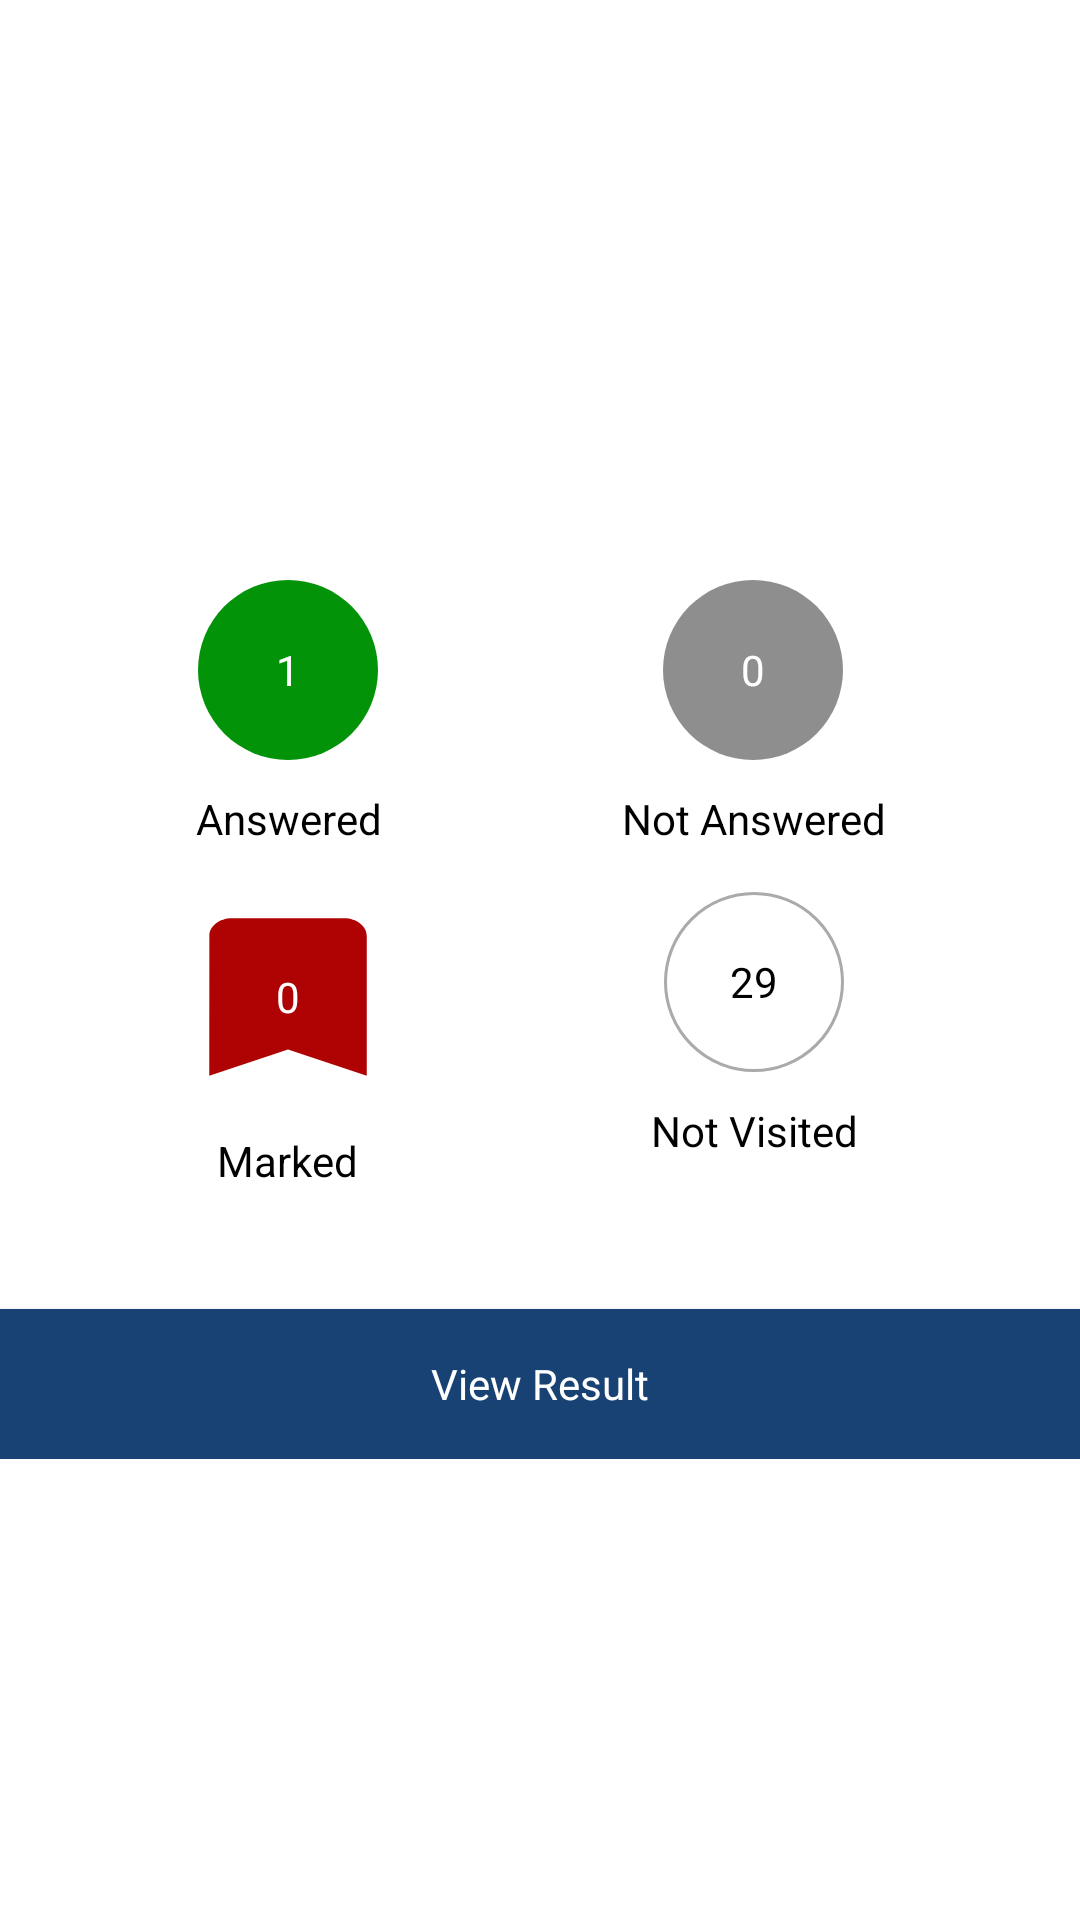

This screen was rendered from an Android layout file. Write that file and the resources it references.
<!-- AndroidManifest.xml: application theme Theme.Quickexamprep -->
<!-- res/layout/exam_completion_popup.xml -->
<?xml version="1.0" encoding="utf-8"?>
<com.google.android.material.card.MaterialCardView xmlns:android="http://schemas.android.com/apk/res/android"
    android:layout_width="match_parent"
    xmlns:app="http://schemas.android.com/apk/res-auto"
    app:cardCornerRadius="0dp"
    android:layout_height="wrap_content">

    <RelativeLayout
        android:layout_width="match_parent"
        android:layout_height="wrap_content"
        android:layout_gravity="center">

        <RelativeLayout
            android:id="@+id/rl_answer_completion"
            android:layout_width="match_parent"
            android:layout_height="wrap_content"
            android:gravity="center">

            <LinearLayout
                android:id="@+id/ll_answered"
                android:layout_width="wrap_content"
                android:layout_height="wrap_content"
                android:layout_marginTop="@dimen/dp_40"
                android:layout_marginEnd="@dimen/dp_40"
                android:layout_marginRight="@dimen/dp_40"
                android:gravity="center"
                android:orientation="vertical">

                <TextView
                    android:layout_width="60dp"
                    android:layout_height="60dp"
                    android:layout_gravity="center"
                    android:background="@drawable/circle"
                    android:backgroundTint="#029308"
                    android:gravity="center"
                    android:text="1"
                    android:textAppearance="@style/TextAppearance.AppCompat.Body1"
                    android:textColor="@color/white" />

                <TextView
                    android:layout_width="wrap_content"
                    android:layout_height="wrap_content"
                    android:layout_gravity="center"
                    android:layout_marginTop="@dimen/dp_10"
                    android:gravity="center"
                    android:text="@string/answered"
                    android:textColor="@color/black" />
            </LinearLayout>

            <LinearLayout
                android:id="@+id/ll_not_answered"
                android:layout_width="wrap_content"
                android:layout_height="wrap_content"
                android:layout_marginStart="@dimen/dp_40"
                android:layout_marginLeft="@dimen/dp_40"
                android:layout_marginTop="@dimen/dp_40"
                android:layout_toEndOf="@id/ll_answered"
                android:layout_toRightOf="@id/ll_answered"
                android:gravity="center"
                android:orientation="vertical">

                <TextView
                    android:layout_width="60dp"
                    android:layout_height="60dp"
                    android:layout_gravity="center"
                    android:background="@drawable/circle"
                    android:gravity="center"
                    android:text="0"
                    android:textAppearance="@style/TextAppearance.AppCompat.Body1"
                    android:textColor="@color/white" />

                <TextView
                    android:layout_width="wrap_content"
                    android:layout_height="wrap_content"
                    android:layout_gravity="center"
                    android:layout_marginTop="@dimen/dp_10"
                    android:gravity="center"
                    android:text="@string/not_answered"
                    android:textColor="@color/black" />
            </LinearLayout>

            <LinearLayout
                android:id="@+id/ll_marked"
                android:layout_width="wrap_content"
                android:layout_height="wrap_content"
                android:layout_below="@id/ll_answered"
                android:layout_alignEnd="@id/ll_answered"
                android:layout_alignRight="@id/ll_answered"
                android:layout_marginTop="@dimen/dp_15"
                android:gravity="center"
                android:orientation="vertical">

                <TextView
                    android:layout_width="90dp"
                    android:layout_height="70dp"
                    android:layout_gravity="center"
                    android:background="@drawable/ic_baseline_bookmark_24"
                    android:gravity="center"
                    android:text="0"
                    android:textAppearance="@style/TextAppearance.AppCompat.Body1"
                    android:textColor="@color/white" />

                <TextView
                    android:layout_width="wrap_content"
                    android:layout_height="wrap_content"
                    android:layout_gravity="center"
                    android:layout_marginTop="@dimen/dp_10"
                    android:gravity="center"
                    android:text="@string/marked"
                    android:textColor="@color/black" />
            </LinearLayout>

            <LinearLayout
                android:id="@+id/ll_not_visited"
                android:layout_width="wrap_content"
                android:layout_height="wrap_content"
                android:layout_below="@id/ll_answered"
                android:layout_alignStart="@id/ll_not_answered"
                android:layout_alignLeft="@id/ll_not_answered"
                android:layout_marginStart="@dimen/dp_10"
                android:layout_marginLeft="@dimen/dp_10"
                android:layout_marginTop="@dimen/dp_15"
                android:orientation="vertical">

                <TextView
                    android:layout_width="60dp"
                    android:layout_height="60dp"
                    android:layout_gravity="center"
                    android:background="@drawable/cicrlewithoutline"
                    android:gravity="center"
                    android:text="29"
                    android:textAppearance="@style/TextAppearance.AppCompat.Body1"
                    android:textColor="@color/black" />

                <TextView
                    android:layout_width="wrap_content"
                    android:layout_height="wrap_content"
                    android:layout_gravity="center"
                    android:layout_marginTop="@dimen/dp_10"
                    android:gravity="center"
                    android:text="@string/not_visited"
                    android:textColor="@color/black" />
            </LinearLayout>
        </RelativeLayout>

        <com.google.android.material.button.MaterialButton
            android:id="@+id/mb_view_result"
            android:layout_width="match_parent"
            android:layout_height="50dp"
            android:background="@color/primary_color"
            android:layout_below="@+id/rl_answer_completion"
            android:layout_marginTop="@dimen/dp_40"
            app:cornerRadius="0dp"
            android:gravity="center"
            android:text="@string/view_result"
            android:textAppearance="@style/TextAppearance.AppCompat.Small"
            android:textColor="@color/white" />

    </RelativeLayout>

</com.google.android.material.card.MaterialCardView>
<!-- resources referenced by this layout -->
<resources>
  <color name="black">#FF000000</color>
  <color name="primary_color">#184274</color>
  <color name="white">#FFFFFFFF</color>
  <dimen name="dp_10">10dp</dimen>
  <dimen name="dp_15">15dp</dimen>
  <dimen name="dp_40">40dp</dimen>
  <!-- drawable cicrlewithoutline (drawable) -->
  <?xml version="1.0" encoding="utf-8"?>
  <shape xmlns:android="http://schemas.android.com/apk/res/android"
      android:shape="oval">
  
      <size
          android:width="120dp"
          android:height="120dp" />
  
      <solid android:color="#fff" />
  
      <stroke
          android:width="1dp"
          android:color="@android:color/darker_gray" />
  </shape>
  <!-- drawable circle (drawable) -->
  <?xml version="1.0" encoding="utf-8"?>
  <shape
      xmlns:android="http://schemas.android.com/apk/res/android"
      android:shape="oval">
  
      <solid android:color="#8e8e8e" />
  
      <size
          android:width="120dp"
          android:height="120dp"/>
  </shape>
  <!-- drawable ic_baseline_bookmark_24 (drawable) -->
  <vector android:height="24dp"
      android:tint="#AF0202"
      android:viewportHeight="24"
      android:viewportWidth="24"
      android:width="24dp"
      xmlns:android="http://schemas.android.com/apk/res/android">
      <path
          android:fillColor="@android:color/white"
          android:pathData="M17,3H7c-1.1,0 -1.99,0.9 -1.99,2L5,21l7,-3 7,3V5c0,-1.1 -0.9,-2 -2,-2z" />
  </vector>
  <string name="answered">Answered</string>
  <string name="marked">Marked</string>
  <string name="not_answered">Not Answered</string>
  <string name="not_visited">Not Visited</string>
  <string name="view_result">View Result</string>
  <style name="Theme.Quickexamprep" parent="Theme.MaterialComponents.Light.NoActionBar.Bridge">
          
          <item name="colorPrimary">@color/primary_color</item>
          <item name="colorPrimaryVariant">@color/status_bar_color</item>
          <item name="colorOnPrimary">@color/white</item>
          
          <item name="colorSecondary">@color/teal_200</item>
          <item name="colorSecondaryVariant">@color/teal_700</item>
          <item name="colorOnSecondary">@color/black</item>
          
          <item name="android:statusBarColor" tools:targetApi="l">@color/status_bar_color</item>
          
      </style>
  <color name="status_bar_color">#1A4F78</color>
  <color name="teal_200">#FF03DAC5</color>
  <color name="teal_700">#FF018786</color>
</resources>
